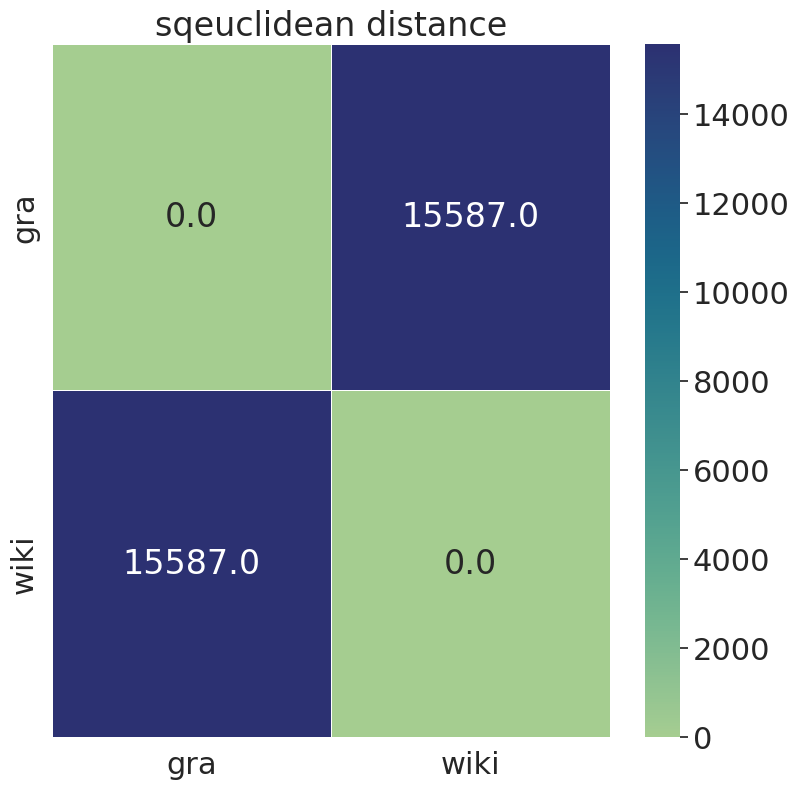

The data file committed next to this chart (first rows):
, gra, wiki
gra, 0.0, 15587
wiki, 15587, 0.0
